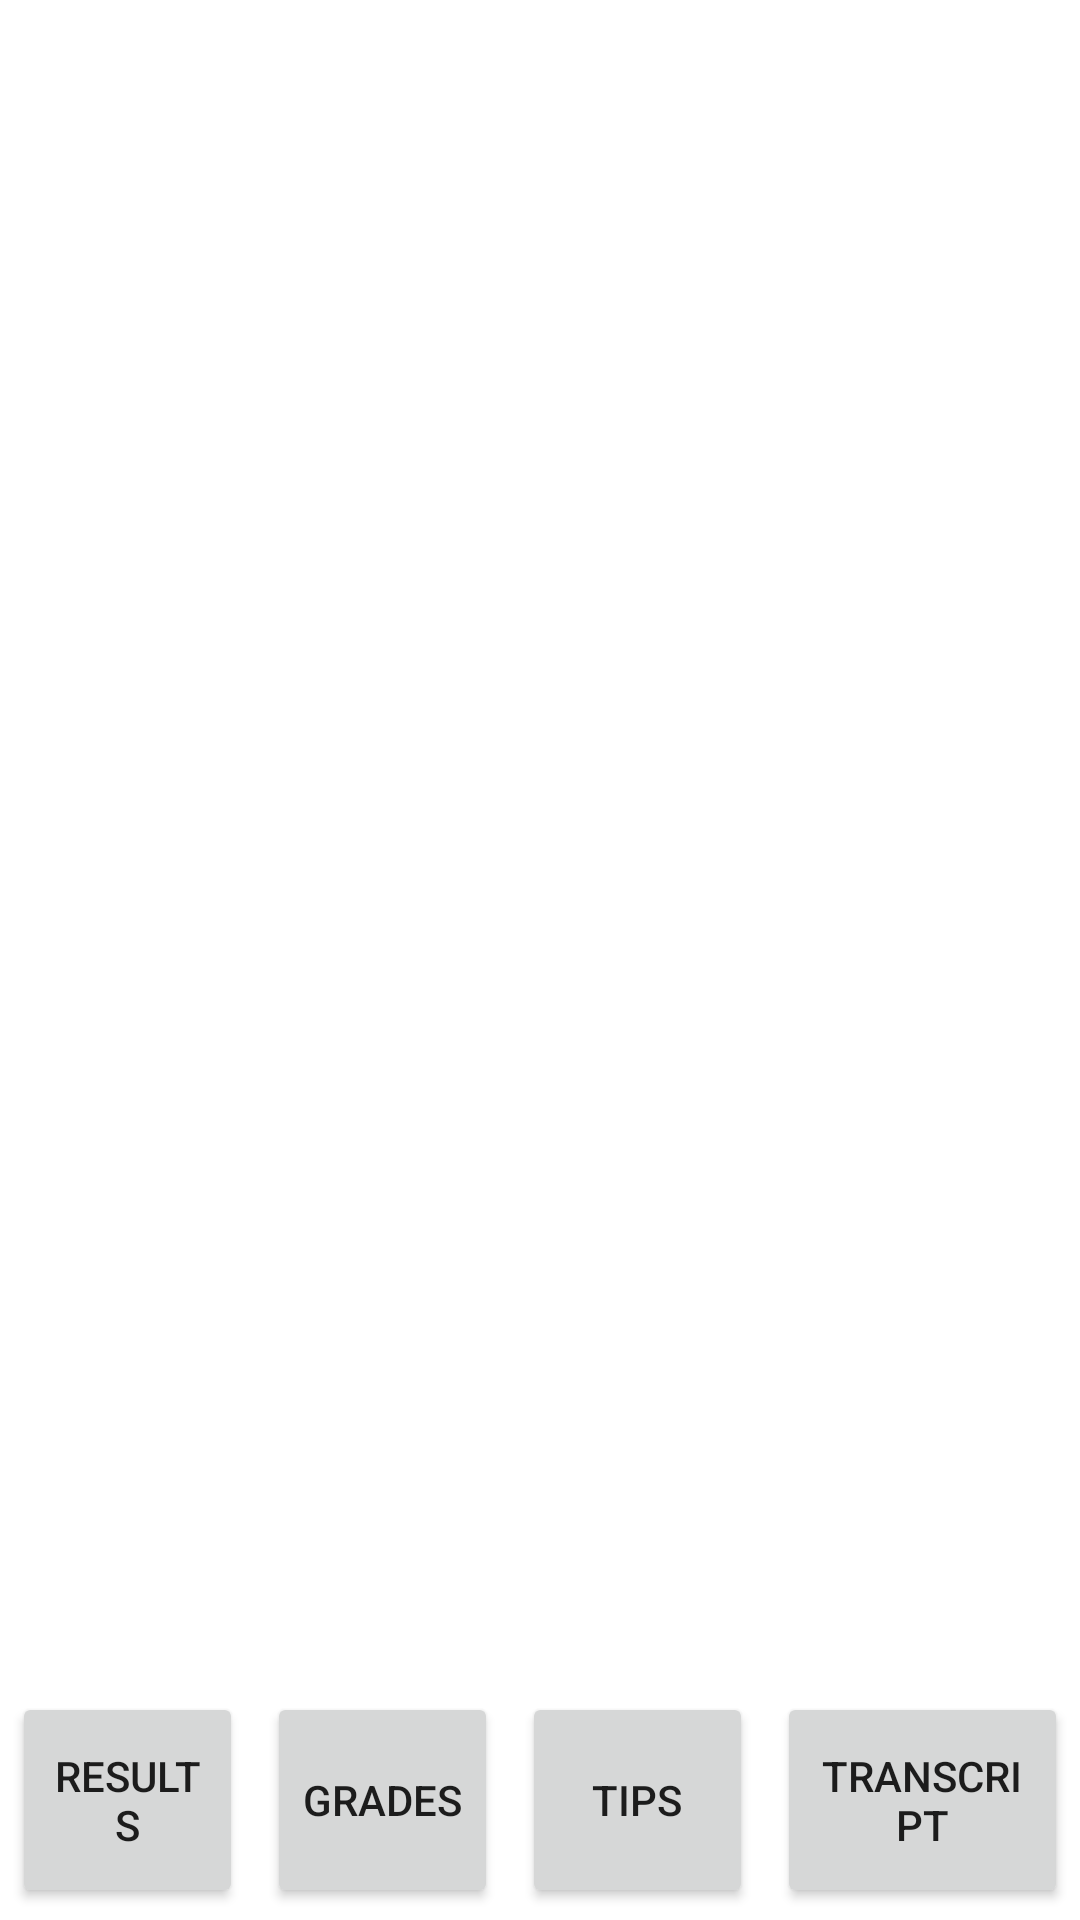

This screen was rendered from an Android layout file. Write that file and the resources it references.
<!-- AndroidManifest.xml: application theme Theme.AdvanceCGPACalculator -->
<!-- res/layout/activity_main.xml -->
<?xml version="1.0" encoding="utf-8"?>
<androidx.constraintlayout.widget.ConstraintLayout xmlns:android="http://schemas.android.com/apk/res/android"
    xmlns:app="http://schemas.android.com/apk/res-auto"
    xmlns:tools="http://schemas.android.com/tools"
    android:layout_width="match_parent"
    android:layout_height="match_parent"
    tools:context=".MainActivity">

    <LinearLayout
        android:layout_width="match_parent"
        android:layout_height="80dp"
        android:orientation="horizontal"
        android:weightSum="4"
        app:layout_constraintBottom_toBottomOf="parent"
        app:layout_constraintEnd_toEndOf="parent"
        app:layout_constraintStart_toStartOf="parent">

        <Button
            android:id="@+id/results"
            android:layout_width="wrap_content"
            android:layout_height="match_parent"
            android:layout_margin="4dp"
            android:text="Results"
            android:layout_weight="1"/>

        <Button
            android:id="@+id/Grades"
            android:layout_width="wrap_content"
            android:layout_height="match_parent"
            android:layout_margin="4dp"
            android:text="Grades"
            android:layout_weight="1"/>

        <Button
            android:id="@+id/tips"
            android:layout_width="wrap_content"
            android:layout_height="match_parent"
            android:layout_margin="4dp"
            android:text="Tips"
            android:layout_weight="1"/>

        <Button
            android:id="@+id/Transcript"
            android:layout_width="wrap_content"
            android:layout_height="match_parent"
            android:layout_margin="4dp"
            android:text="Transcript"
            android:layout_weight="1"/>




    </LinearLayout>

</androidx.constraintlayout.widget.ConstraintLayout>
<!-- resources referenced by this layout -->
<resources>
  <style name="Theme.AdvanceCGPACalculator" parent="Theme.MaterialComponents.DayNight.NoActionBar">
          
          <item name="colorPrimary">@color/purple_500</item>
          <item name="colorPrimaryVariant">@color/purple_700</item>
          <item name="colorOnPrimary">@color/white</item>
          
          <item name="colorSecondary">@color/teal_200</item>
          <item name="colorSecondaryVariant">@color/teal_700</item>
          <item name="colorOnSecondary">@color/black</item>
          
          <item name="android:statusBarColor" tools:targetApi="l">?attr/colorPrimaryVariant</item>
          
      </style>
  <color name="purple_500">#025073</color>
  <color name="purple_700">#279CAC</color>
  <color name="white">#FFFFFFFF</color>
  <color name="teal_200">#FF03DAC5</color>
  <color name="teal_700">#FF018786</color>
  <color name="black">#FF000000</color>
</resources>
